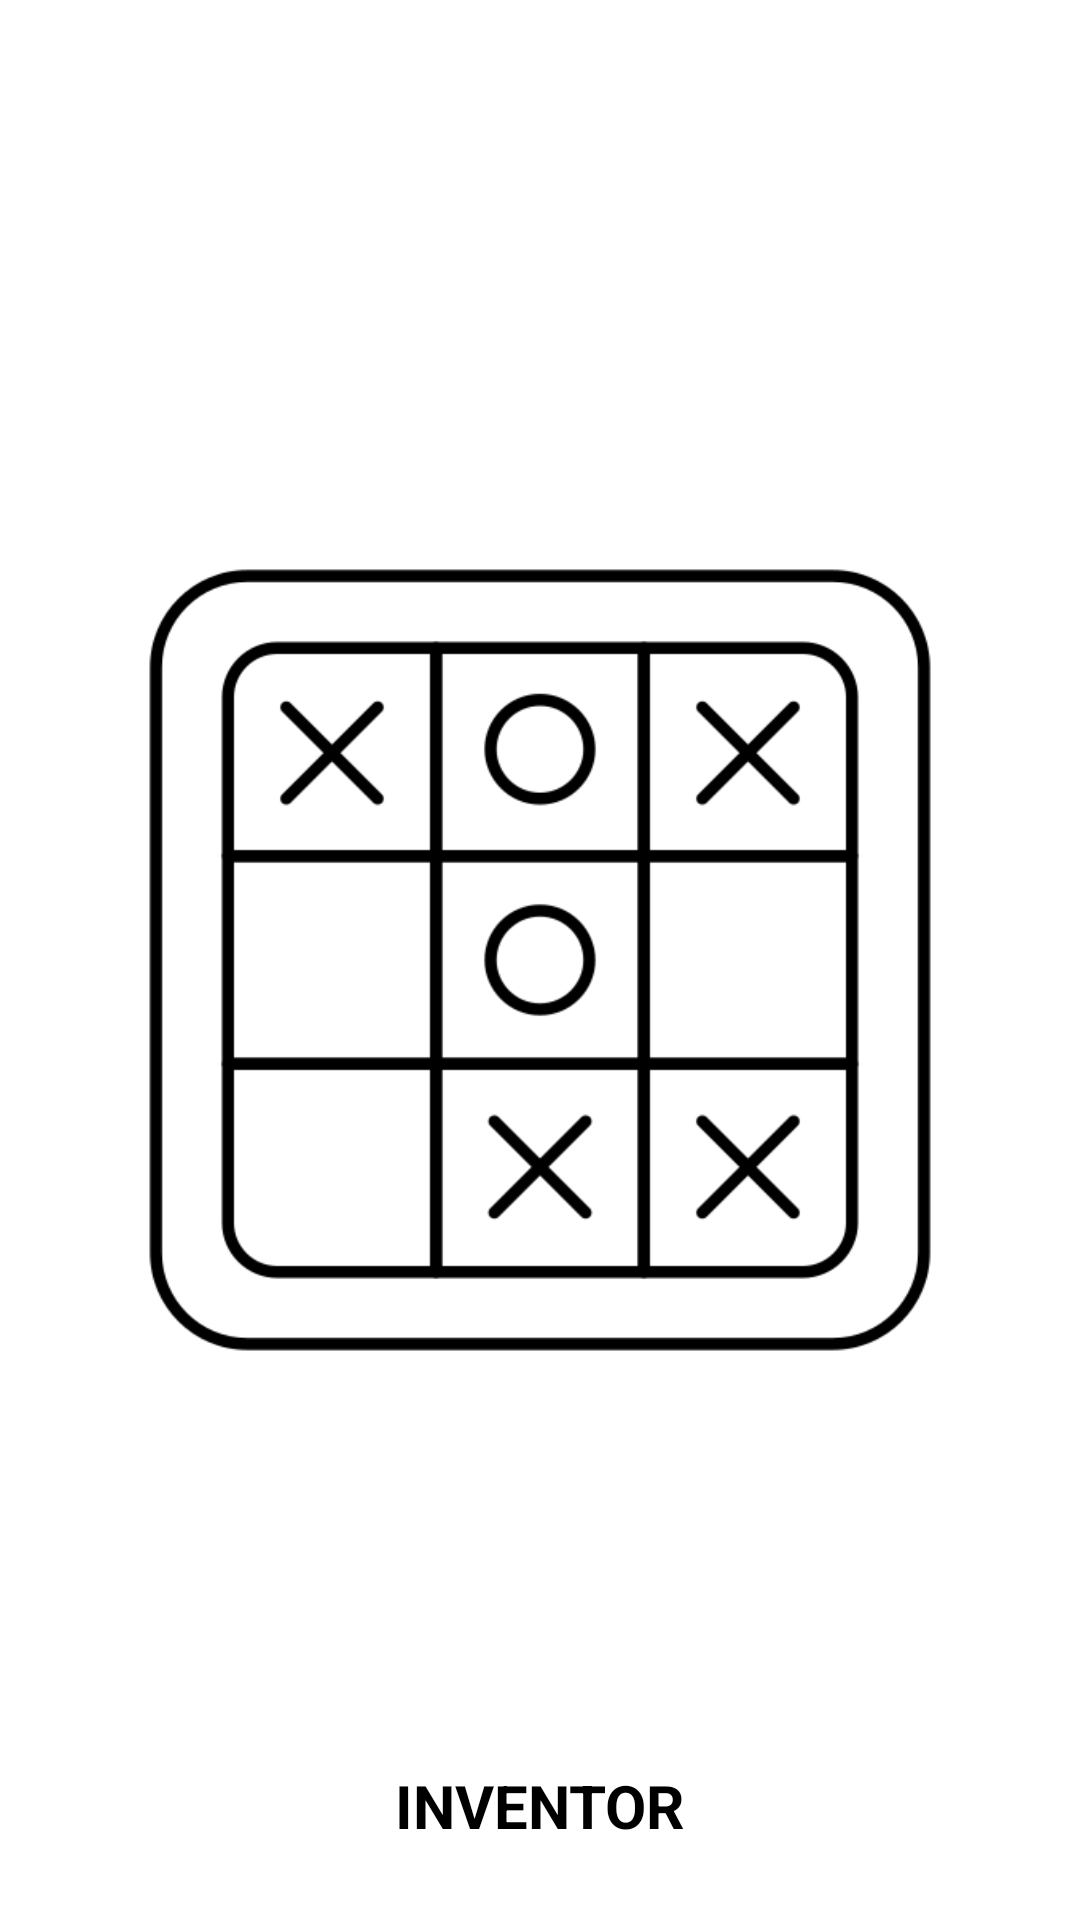

Produce the Android XML layout that renders to this screen, including the resource entries it uses.
<!-- AndroidManifest.xml: application theme Theme.XO -->
<!-- res/layout/activity_splash_screen.xml -->
<?xml version="1.0" encoding="utf-8"?>
<androidx.constraintlayout.widget.ConstraintLayout xmlns:android="http://schemas.android.com/apk/res/android"
    xmlns:app="http://schemas.android.com/apk/res-auto"
    xmlns:tools="http://schemas.android.com/tools"
    android:id="@+id/main"
    android:layout_width="match_parent"
    android:layout_height="match_parent"
    android:background="#FFFFFF"
    tools:context=".SplashScreen">

    <ImageView
        android:id="@+id/imageView6"
        android:layout_width="0dp"
        android:layout_height="272dp"
        app:layout_constraintBottom_toBottomOf="parent"
        app:layout_constraintDimensionRatio="w,1:1"
        app:layout_constraintEnd_toEndOf="parent"
        app:layout_constraintStart_toStartOf="parent"
        app:layout_constraintTop_toTopOf="parent"
        app:srcCompat="@drawable/xo" />

    <TextView
        android:id="@+id/textView"
        android:layout_width="wrap_content"
        android:layout_height="wrap_content"
        android:text="INVENTOR"
        android:textColor="#000000"
        android:textSize="20sp"
        android:textStyle="bold"
        app:layout_constraintBottom_toBottomOf="parent"
        app:layout_constraintEnd_toEndOf="parent"
        app:layout_constraintStart_toStartOf="parent"
        app:layout_constraintTop_toTopOf="parent"
        app:layout_constraintVertical_bias="0.96" />


</androidx.constraintlayout.widget.ConstraintLayout>
<!-- resources referenced by this layout -->
<resources>
  <!-- drawable xo: png bitmap (drawable, 14406 bytes) -->
  <style name="Theme.XO" parent="Base.Theme.XO" />
  <style name="Base.Theme.XO" parent="Theme.Material3.DayNight.NoActionBar">
      </style>
</resources>
